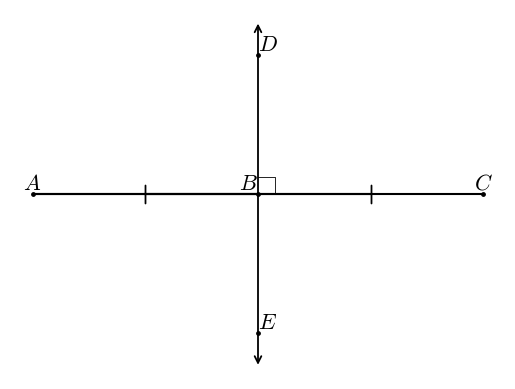

Write the Python code that produced this figure.
#T# the following code shows how to draw a perpendicular bisector

#T# to draw a perpendicular bisector, the pyplot module of the matplotlib package is used
import matplotlib.pyplot as plt

#T# the patches module of the matplotlib package is used to draw arrows
import matplotlib.patches as mpatches

#T# to transform the markers of a plot, import the MarkerStyle constructor
from matplotlib.markers import MarkerStyle

#T# create the figure and axes
fig1, ax1 = plt.subplots(1, 1)

#T# set the aspect of the axes
ax1.set_aspect('equal', adjustable = 'datalim')

#T# hide the spines and axes ticks
for it1 in ['top', 'bottom', 'left', 'right']:
    ax1.spines[it1].set_visible(False)
ax1.xaxis.set_visible(False)
ax1.yaxis.set_visible(False)

#T# create the points of the segment and the points of the perpendicular bisector
p0 = (0, 0)
p1 = (-1.3, 0)
p2 = (1.3, 0)
p3 = (0, -1)
p4 = (0, 1)

#T# create two auxiliary points to label the perpendicular bisector
p5 = (0, -.8)
p6 = (0, .8)

#T# create the coordinates of the segment and the perpendicular bisector
list1 = [p0[0], p1[0], p2[0]] #| x coordinates of the segment
list2 = [p0[1], p1[1], p2[1]] #| y coordinates of the segment

list3 = [p3[0], p4[0]] #| x coordinates of the perpendicular bisector
list4 = [p3[1], p4[1]] #| y coordinates of the perpendicular bisector

#T# plot the segment and the perpendicular bisector line
plt.plot(list1, list2, 'k')
plt.scatter(list1, list2, s = 6, color = 'k')
plt.scatter([p5[0], p6[0]], [p5[1], p6[1]], s = 6, color = 'k')
plt.plot([.1, .1, 0], [0, .1, .1], 'k', linewidth = .6) #| plots the right angle square

line1 = mpatches.FancyArrowPatch(p3, p4, arrowstyle = '<->', mutation_scale = 12, linewidth = 1.3)
ax1.add_patch(line1)

#T# set the math text font to the Latex default, Computer Modern
import matplotlib
matplotlib.rcParams['mathtext.fontset'] = 'cm'

#T# create the marker
marker1 = MarkerStyle(r'$|$')

#T# transform the markers to make them the correct shape and size
marker1._transform.scale(1, 2.2)

#T# plot the markers
plt.plot([(p1[0] + p0[0])/2, (p2[0] + p0[0])/2], [(p1[1] + p0[1])/2, (p2[1] + p0[1])/2], 'k', marker = marker1)

#T# label the points of the segment and the perpendicular bisector
label1 = plt.annotate(r'$A$', p1, ha = 'center', va = 'bottom', size = 16)
label2 = plt.annotate(r'$B$', p0, ha = 'right', va = 'bottom', size = 16)
label3 = plt.annotate(r'$C$', p2, ha = 'center', va = 'bottom', size = 16)
label4 = plt.annotate(r'$D$', p6, ha = 'left', va = 'bottom', size = 16)
label5 = plt.annotate(r'$E$', p5, ha = 'left', va = 'bottom', size = 16)

#T# drag the labels into better positions after plotting them
label1.draggable()
label2.draggable()
label3.draggable()
label4.draggable()
label5.draggable()

#T# show the results
plt.show()